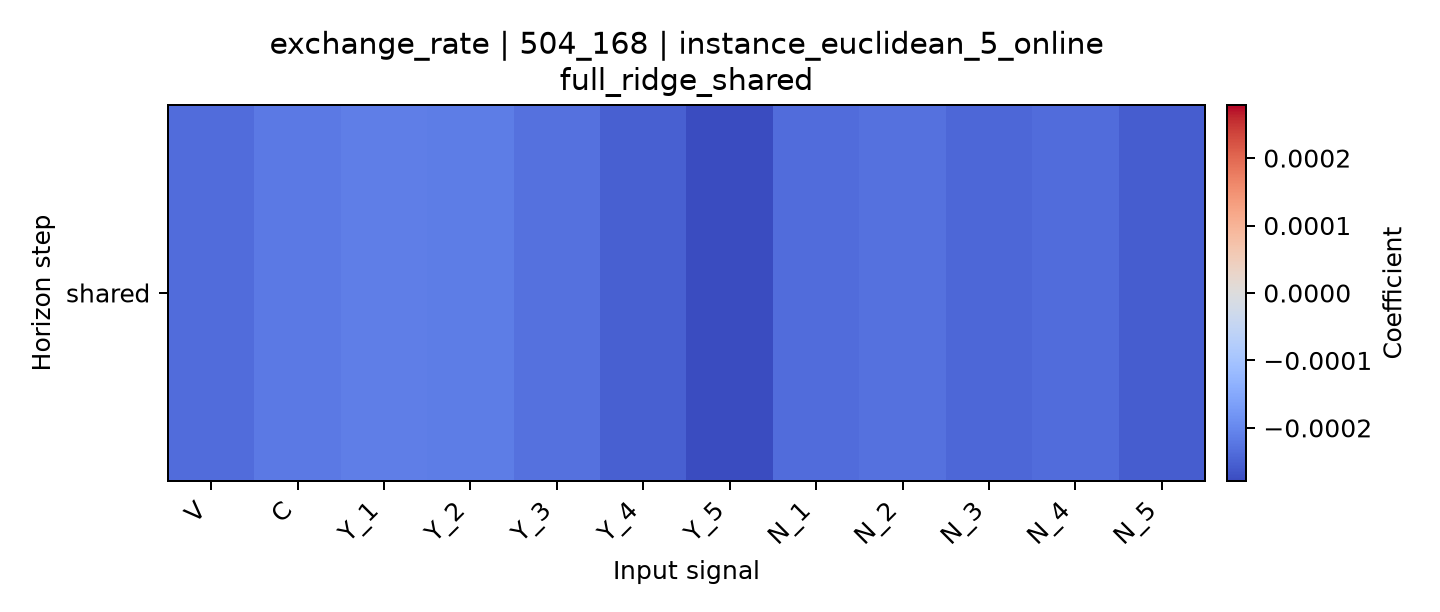

The file beside this chart, header and first rows:
horizon, V, C, Y_1, Y_2, Y_3, Y_4, Y_5, N_1, N_2, N_3, N_4, N_5
shared, -0.0002366, -0.0002179, -0.0002125, -0.0002138, -0.0002302, -0.0002524, -0.0002786, -0.0002357, -0.0002299, -0.0002418, -0.0002365, -0.0002556
